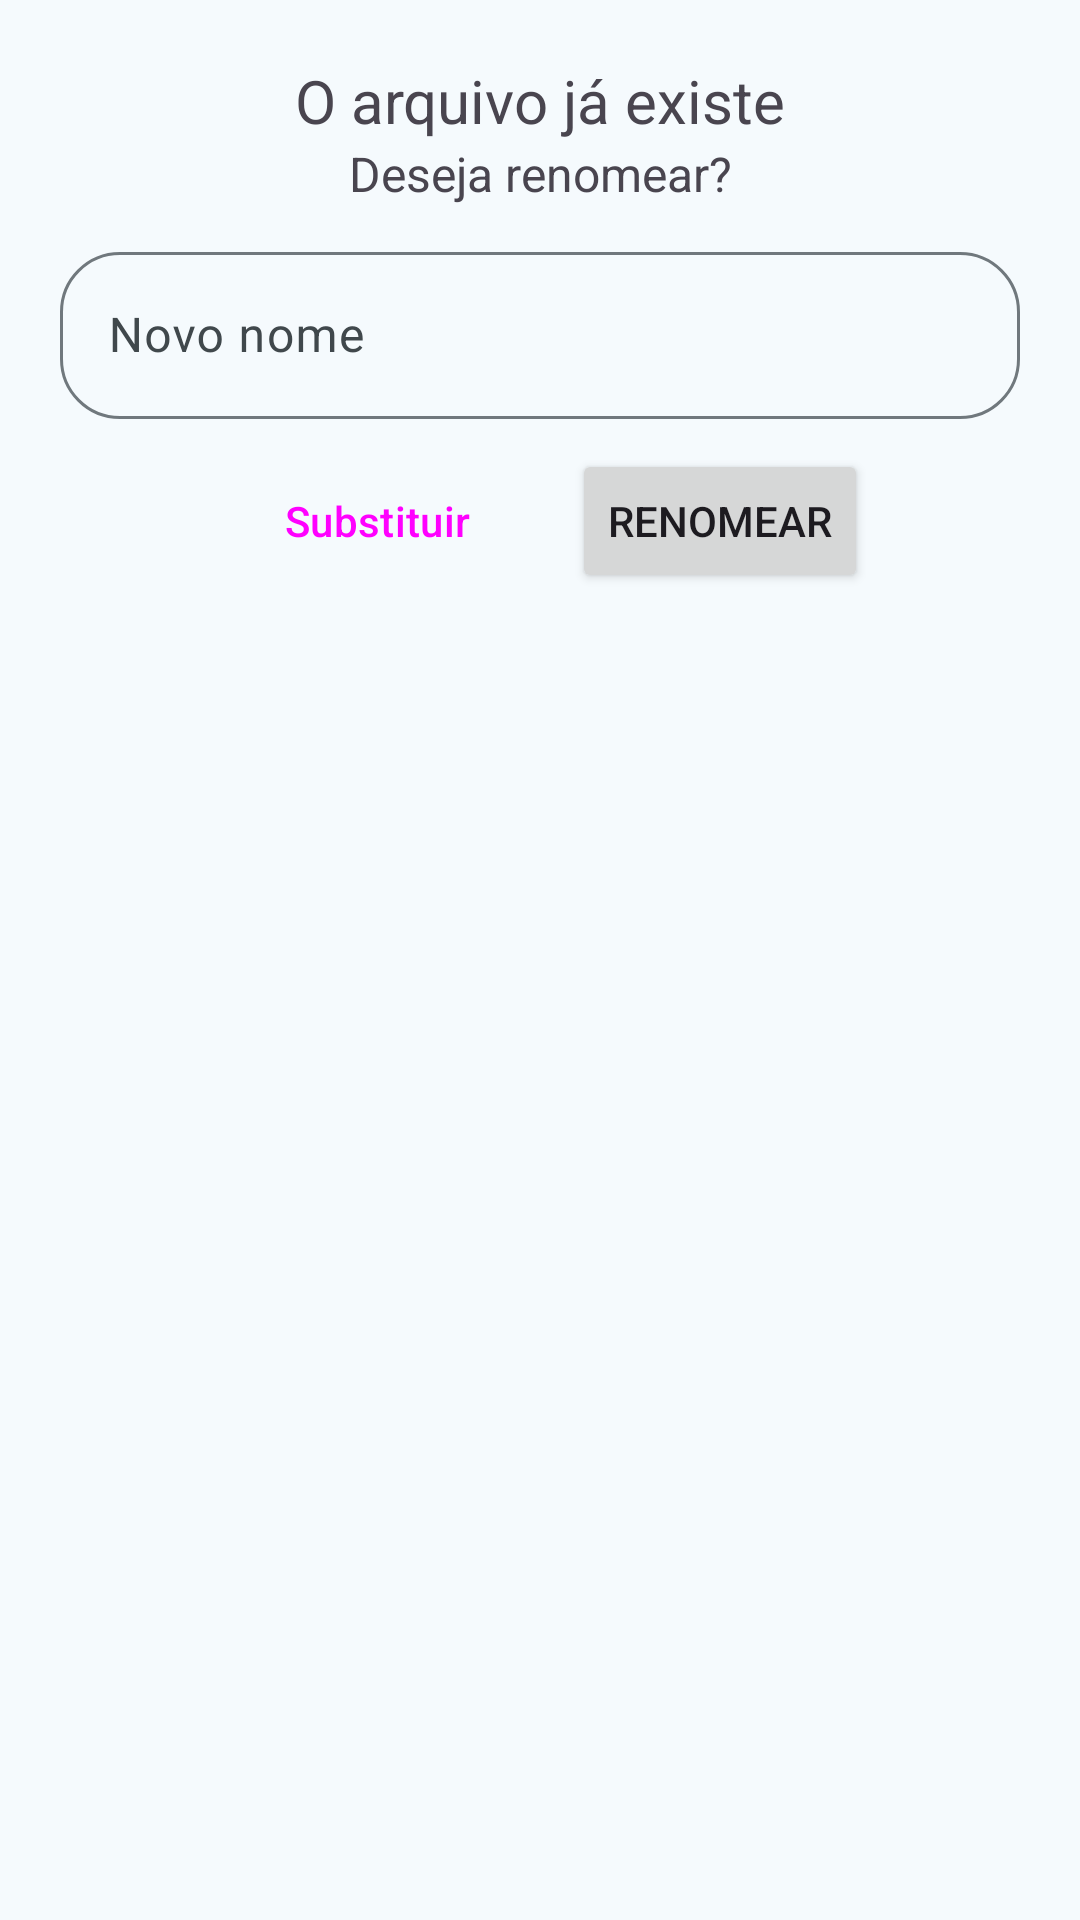

Produce the Android XML layout that renders to this screen, including the resource entries it uses.
<!-- AndroidManifest.xml: application theme Theme.EasyDoc -->
<!-- res/layout/rename_dialog.xml -->
<?xml version="1.0" encoding="utf-8"?>
<LinearLayout xmlns:android="http://schemas.android.com/apk/res/android"
    android:layout_width="match_parent"
    android:layout_height="match_parent"
    xmlns:app="http://schemas.android.com/apk/res-auto"
    android:padding="20dp"
    android:orientation="vertical">

    <TextView
        android:id="@+id/dialogTitle"
        android:layout_width="match_parent"
        android:layout_height="wrap_content"
        android:text="O arquivo já existe"
        android:textSize="20dp"
        android:gravity="center"/>

    <TextView
        android:id="@+id/textView6"
        android:layout_width="match_parent"
        android:layout_height="wrap_content"
        android:text="Deseja renomear?"
        android:textSize="16dp"
        android:gravity="center"/>

    <com.google.android.material.textfield.TextInputLayout
        android:layout_width="match_parent"
        android:layout_height="wrap_content"
        app:boxCornerRadiusTopStart="20dp"
        app:boxCornerRadiusTopEnd="20dp"
        app:boxCornerRadiusBottomStart="20dp"
        app:boxCornerRadiusBottomEnd="20dp"
        android:layout_marginTop="10dp"
        android:layout_marginBottom="10dp">

        <com.google.android.material.textfield.TextInputEditText
            android:id="@+id/nameDoc"
            android:layout_width="match_parent"
            android:layout_height="wrap_content"
            android:hint="Novo nome" />
    </com.google.android.material.textfield.TextInputLayout>

    <LinearLayout
        android:layout_width="match_parent"
        android:layout_height="match_parent"
        android:gravity="center_horizontal"
        android:orientation="horizontal">

        <Button
            android:id="@+id/overwrite"
            style="?attr/materialButtonOutlinedStyle"
            android:layout_width="wrap_content"
            android:layout_height="wrap_content"
            android:text="Substituir" />

        <Space
            android:layout_width="10dp"
            android:layout_height="wrap_content" />

        <Button
            android:id="@+id/rename"
            android:layout_width="wrap_content"
            android:layout_height="wrap_content"
            android:text="Renomear" />

    </LinearLayout>

</LinearLayout>
<!-- resources referenced by this layout -->
<resources>
  <style name="Theme.EasyDoc" parent="Base.Theme.EasyDoc" />
  <color name="md_theme_primary">#0C6780</color>
  <color name="md_theme_onPrimary">#FFFFFF</color>
  <color name="md_theme_primaryContainer">#BAEAFF</color>
  <color name="md_theme_onPrimaryContainer">#004D62</color>
  <color name="md_theme_secondary">#4C616B</color>
  <color name="md_theme_onSecondary">#FFFFFF</color>
  <color name="md_theme_secondaryContainer">#CFE6F1</color>
  <color name="md_theme_onSecondaryContainer">#354A53</color>
  <color name="md_theme_tertiary">#5B5B7E</color>
  <color name="md_theme_onTertiary">#FFFFFF</color>
  <color name="md_theme_tertiaryContainer">#E2DFFF</color>
  <color name="md_theme_onTertiaryContainer">#444465</color>
  <color name="md_theme_error">#BA1A1A</color>
  <color name="md_theme_onError">#FFFFFF</color>
  <color name="md_theme_errorContainer">#FFDAD6</color>
  <color name="md_theme_onErrorContainer">#93000A</color>
  <color name="md_theme_background">#F5FAFD</color>
  <color name="md_theme_onBackground">#171C1F</color>
  <color name="md_theme_surface">#F5FAFD</color>
  <color name="md_theme_onSurface">#171C1F</color>
  <color name="md_theme_surfaceVariant">#DCE4E8</color>
  <color name="md_theme_onSurfaceVariant">#40484C</color>
  <color name="md_theme_outline">#70787D</color>
  <color name="md_theme_outlineVariant">#C0C8CC</color>
  <color name="md_theme_inverseSurface">#2C3134</color>
  <color name="md_theme_inverseOnSurface">#EDF1F5</color>
  <color name="md_theme_inversePrimary">#89D0ED</color>
  <color name="md_theme_primaryFixed">#BAEAFF</color>
  <color name="md_theme_onPrimaryFixed">#001F29</color>
  <color name="md_theme_primaryFixedDim">#89D0ED</color>
  <color name="md_theme_onPrimaryFixedVariant">#004D62</color>
  <color name="md_theme_secondaryFixed">#CFE6F1</color>
  <color name="md_theme_onSecondaryFixed">#071E26</color>
  <color name="md_theme_secondaryFixedDim">#B3CAD5</color>
  <color name="md_theme_onSecondaryFixedVariant">#354A53</color>
  <color name="md_theme_tertiaryFixed">#E2DFFF</color>
  <color name="md_theme_onTertiaryFixed">#181837</color>
  <color name="md_theme_tertiaryFixedDim">#C4C3EB</color>
  <color name="md_theme_onTertiaryFixedVariant">#444465</color>
  <color name="md_theme_surfaceDim">#D6DBDE</color>
  <color name="md_theme_surfaceBright">#F5FAFD</color>
  <color name="md_theme_surfaceContainerLowest">#FFFFFF</color>
  <color name="md_theme_surfaceContainerLow">#F0F4F7</color>
  <color name="md_theme_surfaceContainer">#EAEEF2</color>
  <color name="md_theme_surfaceContainerHigh">#E4E9EC</color>
  <color name="md_theme_surfaceContainerHighest">#DEE3E6</color>
  <color name="colorCustomColor">#3A608F</color>
  <color name="colorOnCustomColor">#FFFFFF</color>
  <color name="colorCustomColorContainer">#D3E3FF</color>
  <color name="colorOnCustomColorContainer">#204876</color>
</resources>
